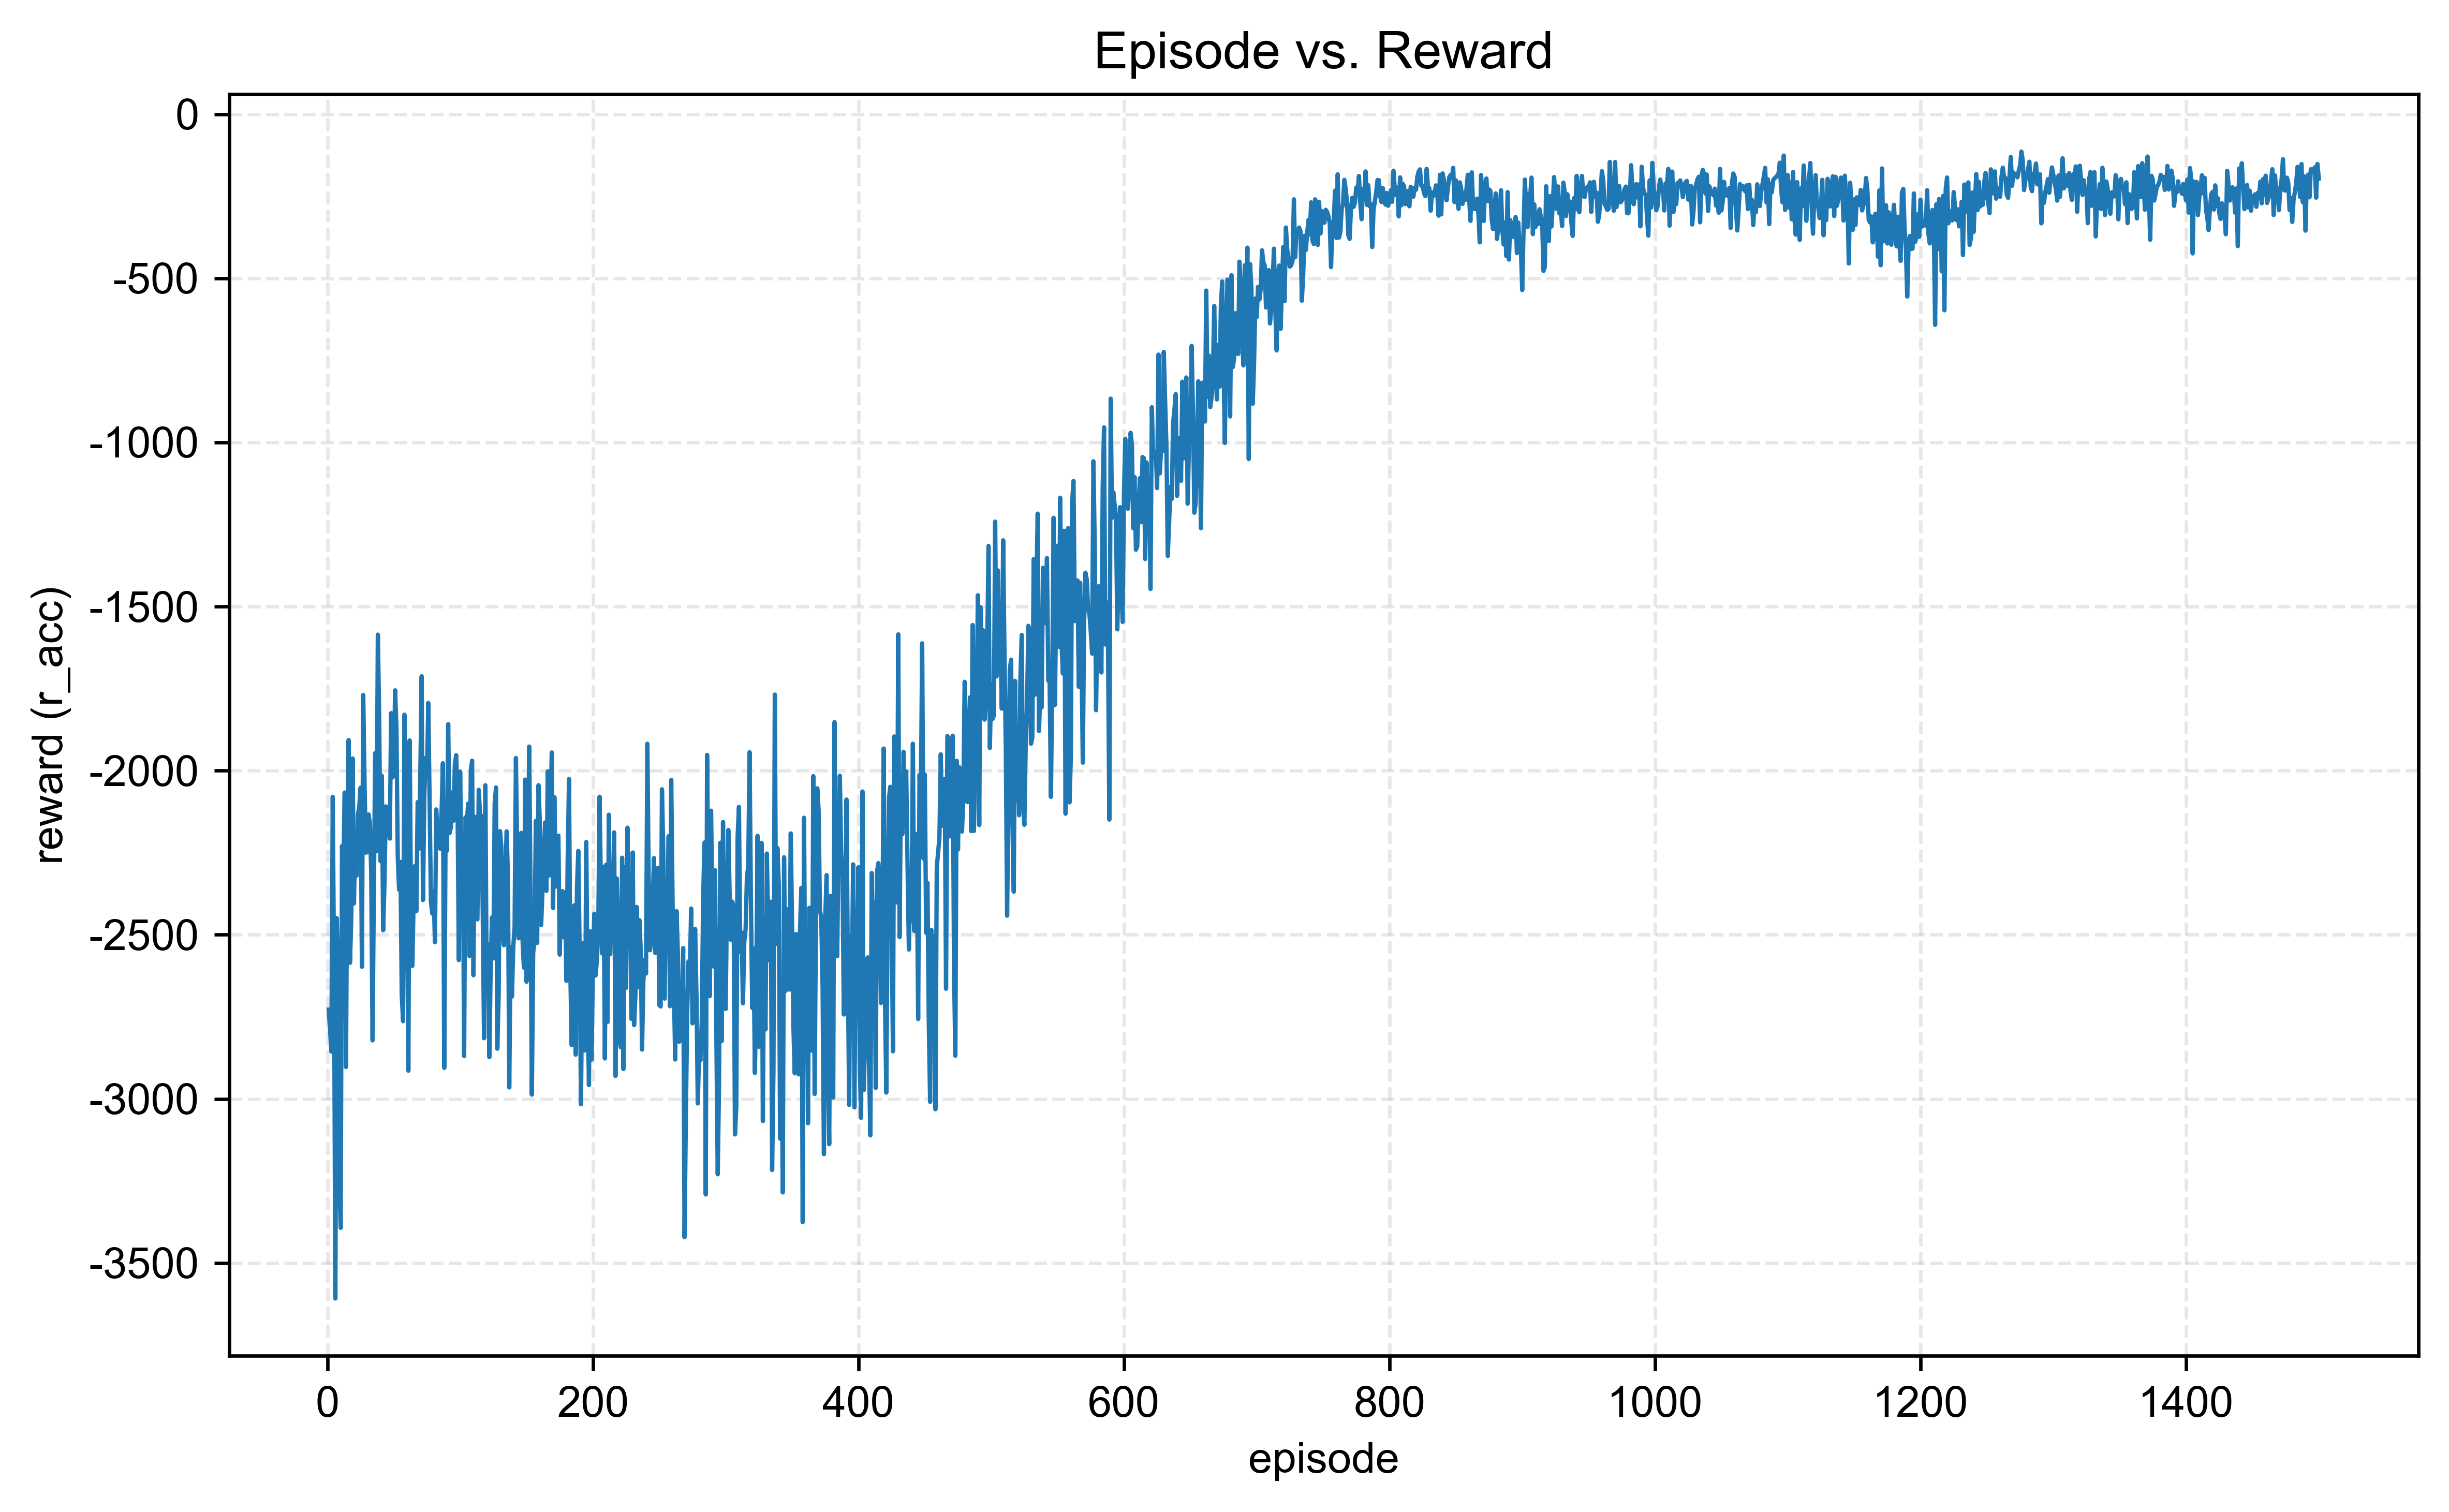

Data behind this chart, as committed beside it:
episode, reward, r_acc, r_action
1, -2728, -2728, -80.6
2, -2789, -2789, -99.35
3, -2856, -2856, -92.46
4, -2080, -2080, -101.5
5, -2599, -2599, -111.4
6, -3608, -3608, -158.5
7, -2449, -2449, -92.84
8, -2586, -2586, -116.5
9, -3251, -3251, -102.5
10, -3393, -3393, -96.6
11, -2230, -2230, -72.93
12, -2303, -2303, -87.33
13, -2067, -2067, -118.7
14, -2903, -2903, -112
15, -2232, -2232, -99.05
16, -1907, -1907, -102.4
17, -2585, -2585, -121
18, -2451, -2451, -109.2
19, -1963, -1963, -94.66
20, -2405, -2405, -102.7
21, -2201, -2201, -104.3
22, -2320, -2320, -104.5
23, -2134, -2134, -118.2
24, -2110, -2110, -78.01
25, -2052, -2052, -106
26, -2598, -2598, -75.65
27, -1769, -1769, -83.15
28, -2044, -2044, -92.78
29, -2250, -2250, -91.71
30, -2247, -2247, -127.2
31, -2133, -2133, -130.4
32, -2160, -2160, -147.5
33, -2310, -2310, -77.26
34, -2822, -2822, -105.9
35, -2363, -2363, -73.64
36, -1947, -1947, -91.75
37, -2246, -2246, -88.34
38, -1586, -1586, -106.2
39, -1838, -1838, -87.54
40, -2276, -2276, -94.9
41, -2016, -2016, -93.73
42, -2486, -2486, -87.47
43, -2342, -2342, -109.1
44, -2109, -2109, -95.62
45, -2116, -2116, -99.65
46, -2141, -2141, -109
47, -2207, -2207, -107.3
48, -1825, -1825, -103.2
49, -2020, -2020, -83.82
50, -2016, -2016, -77.12
51, -1755, -1755, -95.25
52, -1867, -1867, -83.03
53, -2263, -2263, -125.6
54, -2363, -2363, -67.91
55, -2278, -2278, -85.51
56, -2682, -2682, -95.99
57, -2763, -2763, -58.86
58, -1829, -1829, -127.8
59, -2002, -2002, -77.87
60, -2371, -2371, -99.51
... 1,440 more rows
